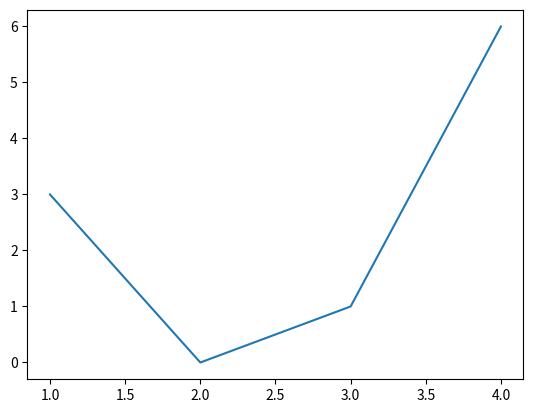

Source code (Python):
import numpy as np
import matplotlib.pyplot as plt

def main():
    x = np.arange(1,5)
    y = x^2
    plt.figure()
    plt.plot(x,y)
    plt.show()


if __name__ == '__main__':
    main()